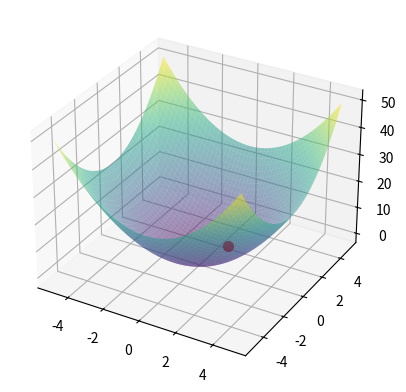

Write the Python code that produced this figure.
import matplotlib.pyplot as plt
import numpy as np

# 创建x，y数据点
x = np.linspace(-5, 5, 100)
y = np.linspace(-5, 5, 100)
x, y = np.meshgrid(x, y)     # 生成网格坐标矩阵

# 定义三维函数
def f(x,y):
    return x**2 + y**2

# 计算z的值
z = f(x, y)

# 创建图形和轴
fig = plt.figure()
ax = fig.add_subplot(111, projection='3d')

# 绘制表面
surf = ax.plot_surface(x, y, z, cmap='viridis', alpha=0.5)

# 定义要突出显示的点
point_x, point_y = 1.0, 1.0
point_z = f(point_x, point_y)

# 绘制该点
ax.scatter(point_x, point_y, point_z, color='red', s=50)

# 计算切平面的法线
normal = np.array([2*point_x, 2*point_y, -1])

# 定义平面上的点 x_plane,y_plane,z_plane